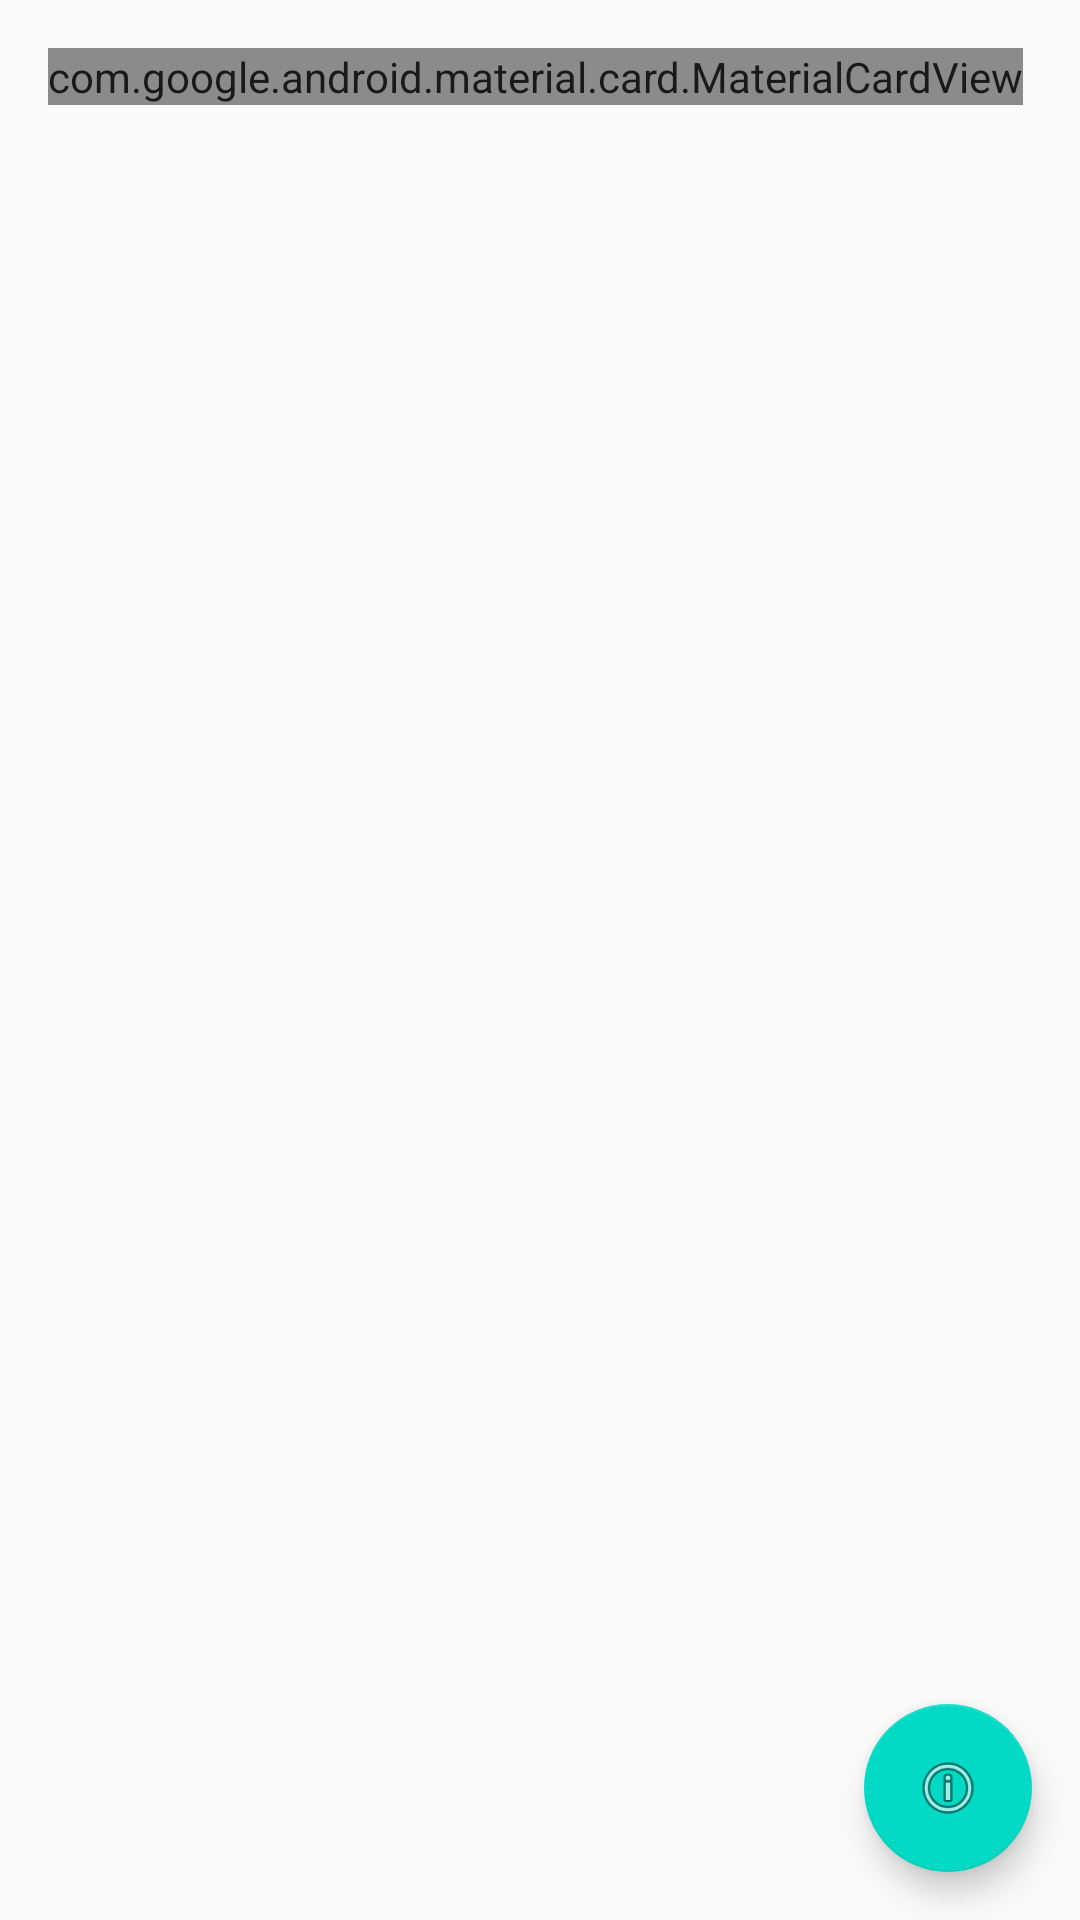

Here is an Android app screen rendered from its layout file. Give the layout XML and the strings, colors and styles it references.
<!-- AndroidManifest.xml: activity theme Theme.TurboMarkdown -->
<!-- res/layout/activity_main.xml -->
<?xml version="1.0" encoding="utf-8"?>
<androidx.constraintlayout.widget.ConstraintLayout xmlns:android="http://schemas.android.com/apk/res/android"
    xmlns:app="http://schemas.android.com/apk/res-auto"
    xmlns:tools="http://schemas.android.com/tools"
    android:layout_width="match_parent"
    android:layout_height="match_parent"
    tools:context=".MainActivity">

    <androidx.recyclerview.widget.RecyclerView
        android:id="@+id/recyclerView"
        android:layout_width="match_parent"
        android:layout_height="match_parent"
        android:padding="16dp"
        android:clipToPadding="false"
        android:scrollbars="vertical"
        app:layout_constraintBottom_toBottomOf="parent"
        app:layout_constraintEnd_toEndOf="parent"
        app:layout_constraintStart_toStartOf="parent"
        app:layout_constraintTop_toTopOf="parent"
        tools:listitem="@layout/item_markdown_paragraph" />

    <com.google.android.material.progressindicator.CircularProgressIndicator
        android:id="@+id/progressIndicator"
        android:layout_width="wrap_content"
        android:layout_height="wrap_content"
        android:visibility="gone"
        app:layout_constraintBottom_toBottomOf="parent"
        app:layout_constraintEnd_toEndOf="parent"
        app:layout_constraintStart_toStartOf="parent"
        app:layout_constraintTop_toTopOf="parent" />

    
    <com.google.android.material.card.MaterialCardView
        android:id="@+id/frameMetricsPanel"
        android:layout_width="wrap_content"
        android:layout_height="wrap_content"
        android:layout_margin="16dp"
        android:alpha="0.9"
        app:cardCornerRadius="8dp"
        app:cardElevation="4dp"
        app:cardBackgroundColor="@color/design_default_color_surface"
        app:layout_constraintStart_toStartOf="parent"
        app:layout_constraintTop_toTopOf="parent">

        <LinearLayout
            android:layout_width="wrap_content"
            android:layout_height="wrap_content"
            android:orientation="vertical"
            android:padding="12dp">

            <TextView
                android:id="@+id/tvCurrentFps"
                android:layout_width="wrap_content"
                android:layout_height="wrap_content"
                android:text="FPS: --"
                android:textColor="@color/design_default_color_primary"
                android:textSize="14sp"
                android:textStyle="bold" />

            <TextView
                android:id="@+id/tvFrameTime"
                android:layout_width="wrap_content"
                android:layout_height="wrap_content"
                android:text="Frame: --ms"
                android:textColor="@color/design_default_color_on_surface"
                android:textSize="12sp" />

            <TextView
                android:id="@+id/tvScrollStatus"
                android:layout_width="wrap_content"
                android:layout_height="wrap_content"
                android:text="静止"
                android:textColor="@color/design_default_color_on_surface"
                android:textSize="12sp" />

            <TextView
                android:id="@+id/tvScrollVelocity"
                android:layout_width="wrap_content"
                android:layout_height="wrap_content"
                android:text="速度: 0px/s"
                android:textColor="@color/design_default_color_on_surface"
                android:textSize="10sp"
                android:visibility="gone" />

        </LinearLayout>

    </com.google.android.material.card.MaterialCardView>

    <com.google.android.material.floatingactionbutton.FloatingActionButton
        android:id="@+id/fabStats"
        android:layout_width="wrap_content"
        android:layout_height="wrap_content"
        android:layout_margin="16dp"
        android:src="@android:drawable/ic_menu_info_details"
        android:contentDescription="性能统计"
        app:layout_constraintBottom_toBottomOf="parent"
        app:layout_constraintEnd_toEndOf="parent" />

</androidx.constraintlayout.widget.ConstraintLayout>
<!-- res/layout/item_markdown_paragraph.xml (included above) -->
<?xml version="1.0" encoding="utf-8"?>
<androidx.constraintlayout.widget.ConstraintLayout xmlns:android="http://schemas.android.com/apk/res/android"
    xmlns:app="http://schemas.android.com/apk/res-auto"
    xmlns:tools="http://schemas.android.com/tools"
    android:layout_width="match_parent"
    android:layout_height="wrap_content"
    android:paddingBottom="8dp">

    <TextView
        android:id="@+id/textView"
        android:layout_width="0dp"
        android:layout_height="wrap_content"
        android:textColor="?android:textColorPrimary"
        android:textSize="16sp"
        android:lineSpacingExtra="4dp"
        android:fontFamily="sans-serif"
        app:layout_constraintEnd_toEndOf="parent"
        app:layout_constraintStart_toStartOf="parent"
        app:layout_constraintTop_toTopOf="parent"
        tools:text="This is a sample paragraph text that shows how markdown content will be displayed." />

</androidx.constraintlayout.widget.ConstraintLayout>
<!-- resources referenced by this layout -->
<resources>
  <style name="Theme.TurboMarkdown" parent="Theme.AppCompat.Light.NoActionBar">
          
          <item name="colorPrimary">@color/teal_200</item>
          <item name="colorPrimaryDark">@color/teal_700</item>
          <item name="colorAccent">@color/teal_200</item>
          
          
          <item name="android:statusBarColor">?attr/colorPrimaryDark</item>
          
          
          <item name="android:textColorPrimary">@color/black</item>
          <item name="android:textColorSecondary">@color/black</item>
      </style>
  <color name="teal_200">#FF03DAC5</color>
  <color name="teal_700">#FF018786</color>
  <color name="black">#FF000000</color>
</resources>
